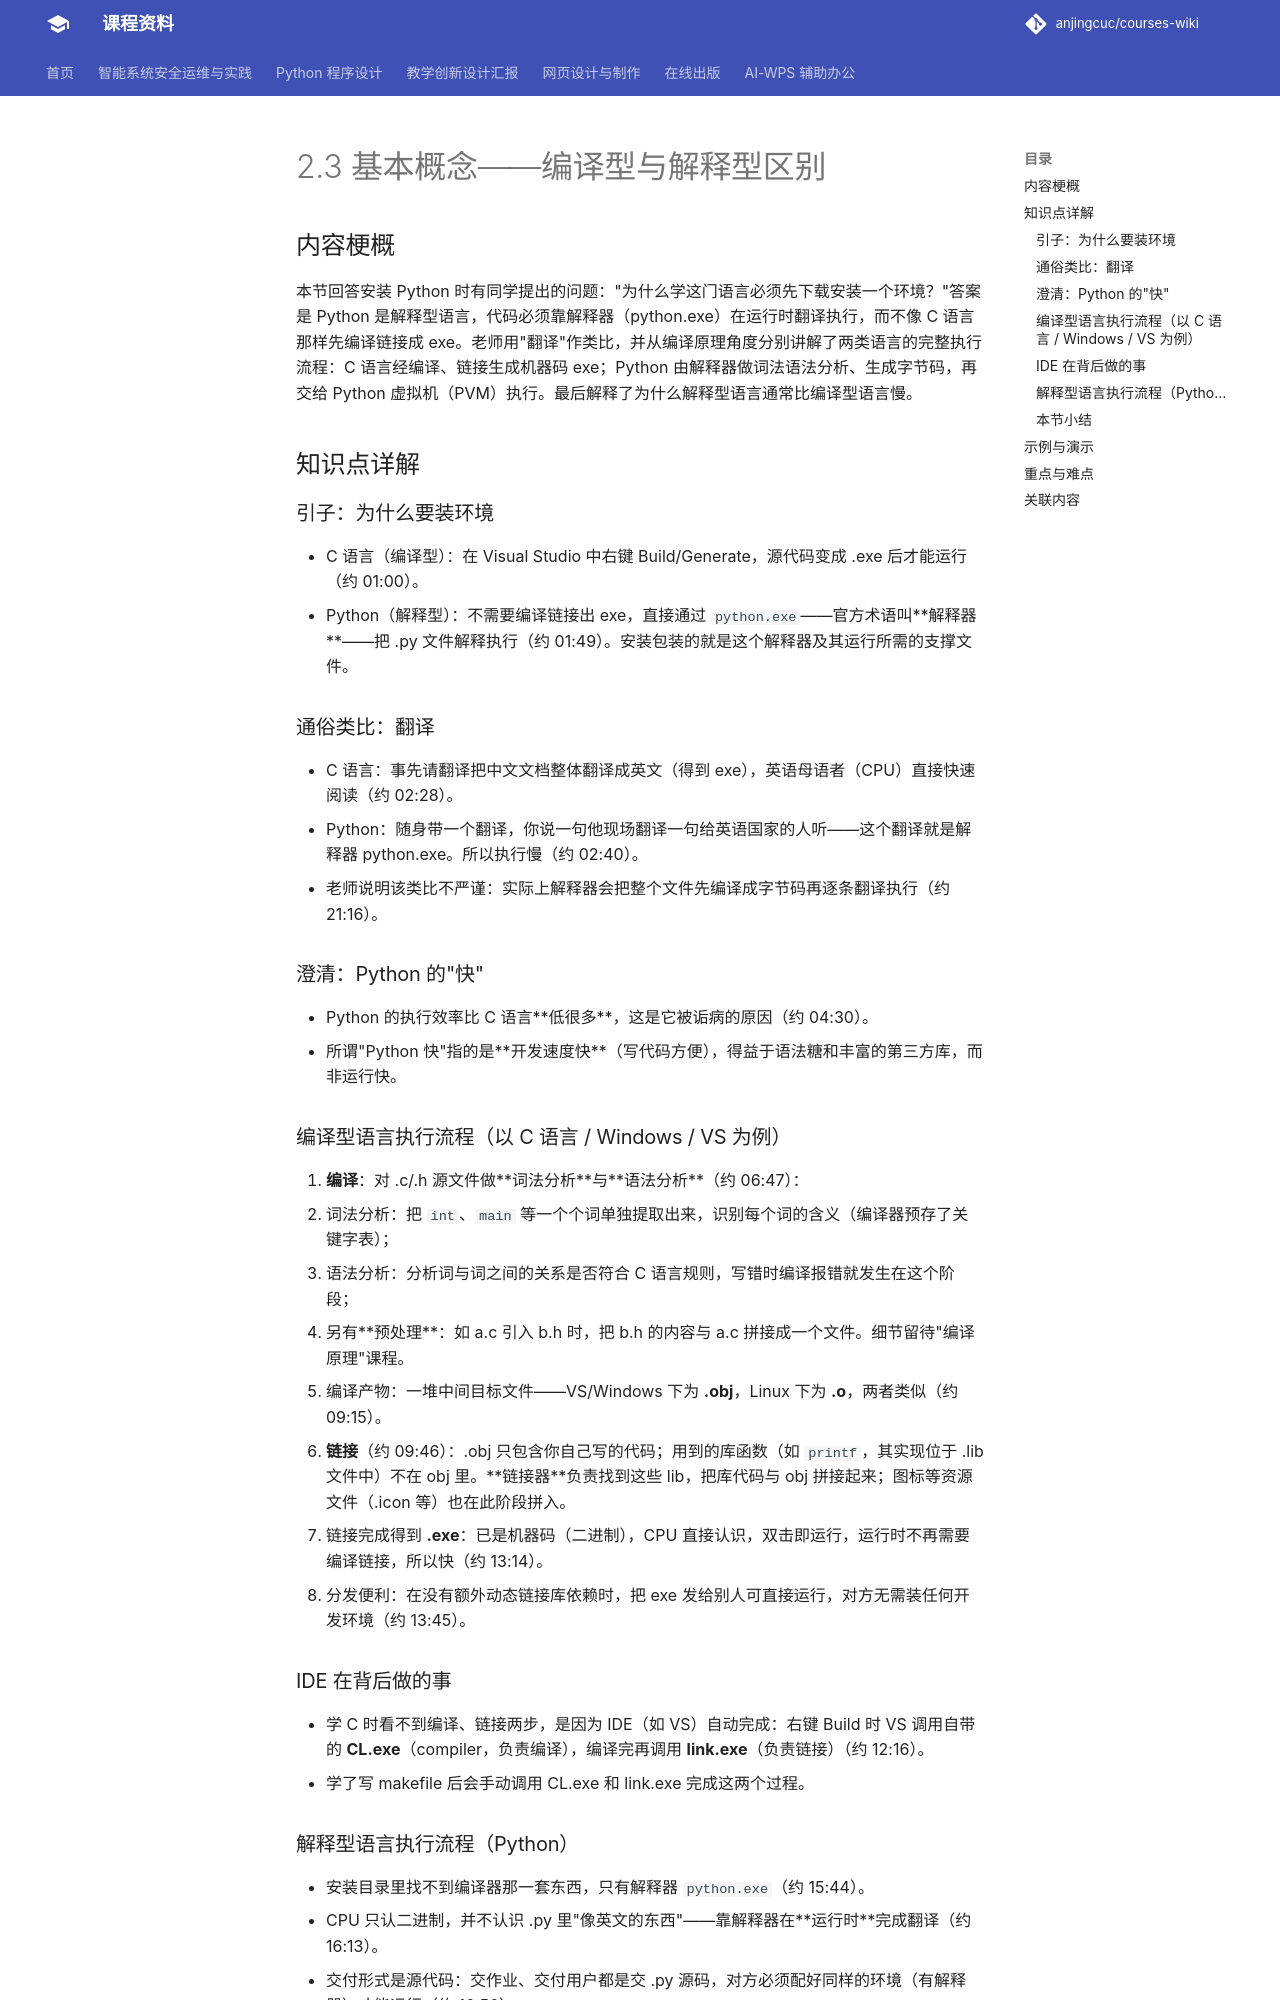

repository: anjingcuc/courses-wiki · page: python/v2/notes/2.3-基本概念-编译型与解释型区别/index.html · generator: mkdocs

# 2.3 基本概念——编译型与解释型区别

## 内容梗概

本节回答安装 Python 时有同学提出的问题："为什么学这门语言必须先下载安装一个环境？"答案是 Python 是解释型语言，代码必须靠解释器（python.exe）在运行时翻译执行，而不像 C 语言那样先编译链接成 exe。老师用"翻译"作类比，并从编译原理角度分别讲解了两类语言的完整执行流程：C 语言经编译、链接生成机器码 exe；Python 由解释器做词法语法分析、生成字节码，再交给 Python 虚拟机（PVM）执行。最后解释了为什么解释型语言通常比编译型语言慢。

## 知识点详解

### 引子：为什么要装环境

- C 语言（编译型）：在 Visual Studio 中右键 Build/Generate，源代码变成 .exe 后才能运行（约 01:00）。
- Python（解释型）：不需要编译链接出 exe，直接通过 `python.exe`——官方术语叫**解释器**——把 .py 文件解释执行（约 01:49）。安装包装的就是这个解释器及其运行所需的支撑文件。

### 通俗类比：翻译

- C 语言：事先请翻译把中文文档整体翻译成英文（得到 exe），英语母语者（CPU）直接快速阅读（约 02:28）。
- Python：随身带一个翻译，你说一句他现场翻译一句给英语国家的人听——这个翻译就是解释器 python.exe。所以执行慢（约 02:40）。
- 老师说明该类比不严谨：实际上解释器会把整个文件先编译成字节码再逐条翻译执行（约 21:16）。

### 澄清：Python 的"快"

- Python 的执行效率比 C 语言**低很多**，这是它被诟病的原因（约 04:30）。
- 所谓"Python 快"指的是**开发速度快**（写代码方便），得益于语法糖和丰富的第三方库，而非运行快。

### 编译型语言执行流程（以 C 语言 / Windows / VS 为例）

1. **编译**：对 .c/.h 源文件做**词法分析**与**语法分析**（约 06:47）：
   - 词法分析：把 `int`、`main` 等一个个词单独提取出来，识别每个词的含义（编译器预存了关键字表）；
   - 语法分析：分析词与词之间的关系是否符合 C 语言规则，写错时编译报错就发生在这个阶段；
   - 另有**预处理**：如 a.c 引入 b.h 时，把 b.h 的内容与 a.c 拼接成一个文件。细节留待"编译原理"课程。
2. 编译产物：一堆中间目标文件——VS/Windows 下为 **.obj**，Linux 下为 **.o**，两者类似（约 09:15）。
3. **链接**（约 09:46）：.obj 只包含你自己写的代码；用到的库函数（如 `printf`，其实现位于 .lib 文件中）不在 obj 里。**链接器**负责找到这些 lib，把库代码与 obj 拼接起来；图标等资源文件（.icon 等）也在此阶段拼入。
4. 链接完成得到 **.exe**：已是机器码（二进制），CPU 直接认识，双击即运行，运行时不再需要编译链接，所以快（约 13:14）。
5. 分发便利：在没有额外动态链接库依赖时，把 exe 发给别人可直接运行，对方无需装任何开发环境（约 13:45）。

### IDE 在背后做的事

- 学 C 时看不到编译、链接两步，是因为 IDE（如 VS）自动完成：右键 Build 时 VS 调用自带的 **CL.exe**（compiler，负责编译），编译完再调用 **link.exe**（负责链接）（约 12:16）。
- 学了写 makefile 后会手动调用 CL.exe 和 link.exe 完成这两个过程。
